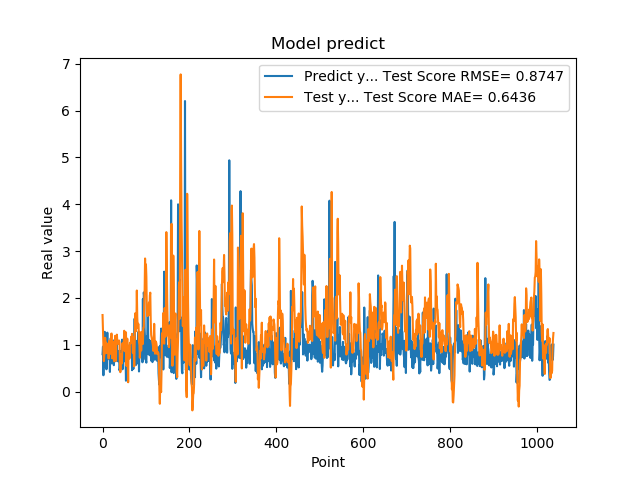

The table this chart was drawn from, first rows:
7.976629734039306641e-01, 1.634241088778842332e+00
9.608020186424257592e-01, 1.306569758179660701e+00
3.470349907875061035e-01, 9.767305232536259707e-01
9.546210169792177513e-01, 6.501783564360572587e-01
5.251880288124084473e-01, 7.956927859275638726e-01
1.275226235389709695e+00, 8.052528011486645987e-01
8.723750114440917969e-01, 1.147183652926091701e+00
7.321749925613403320e-01, 8.508276719991784143e-01
7.640249729156494141e-01, 1.045133662588799695e+00
4.752210080623626154e-01, 8.245833472250937435e-01
7.414129972457885742e-01, 8.783082484605502227e-01
1.258002042770385520e+00, 8.300959643217028505e-01
7.274609804153442383e-01, 1.021904585808676602e+00
7.892770171165466309e-01, 9.594791480078860291e-01
6.914690136909484863e-01, 7.045661175079744876e-01
7.093830108642578125e-01, 8.891943975934148980e-01
1.014547944068908691e+00, 1.089177315803391943e+00
4.182830154895783026e-01, 1.009111534800322341e+00
1.002280950546264648e+00, 8.049541074858236334e-01
1.143296003341674805e+00, 9.042699437066455959e-01
6.746559739112854004e-01, 1.234768494470681155e+00
6.009536385536193848e-01, 1.238808416446684157e+00
6.538079977035522461e-01, 7.112709426766358201e-01
7.814120054244995117e-01, 1.006540391865093920e+00
8.469259738922119141e-01, 1.068549163055284357e+00
6.482390165328979492e-01, 9.336675775404421618e-01
5.623700022697448730e-01, 6.824240996265601433e-01
1.099647998809814453e+00, 6.472352345513231464e-01
9.541710019111632191e-01, 9.338141287947766545e-01
6.694499850273132324e-01, 1.190058892598807372e+00
6.464660167694091797e-01, 7.827001855529930330e-01
8.223180174827575684e-01, 6.575870285283721417e-01
8.300920128822326660e-01, 1.150994589236805421e+00
1.067314028739929199e+00, 1.215092571385366194e+00
6.827279925346374512e-01, 1.075291314752118366e+00
6.464239954948425293e-01, 1.070519077334345814e+00
6.881093978881835938e-01, 1.016559805025536889e+00
6.500350236892700195e-01, 1.050204413668300418e+00
8.693690299987792969e-01, 1.091380284607762041e+00
4.518609941005706787e-01, 1.064754705170078530e+00
4.952389895915984552e-01, 6.399597649629474860e-01
6.850870251655578613e-01, 4.127663302951424251e-01
8.653740286827087402e-01, 5.296657816719668732e-01
7.400469779968261719e-01, 7.974400585395526875e-01
8.204330205917358398e-01, 5.959068051040325997e-01
1.108605027198791504e+00, 7.458397340517629592e-01
4.751499891281127930e-01, 1.031756324982838535e+00
9.457899928092955433e-01, 8.948401924883562231e-01
7.877500057220458984e-01, 8.899288848044709654e-01
9.367713332176208496e-01, 1.038779083856328889e+00
6.470239758491516113e-01, 1.298189212194422959e+00
1.029777050018310325e+00, 8.619771891121262852e-01
9.328820109367371716e-01, 1.217579575080424803e+00
7.528370022773742676e-01, 1.242918172415051092e+00
2.307340055704117099e-01, 1.265298391678817636e+00
8.772729635238647461e-01, 5.478063284312266745e-01
7.876309752464294434e-01, 9.085292135170791594e-01
3.992269933223724365e-01, 1.129519601917258642e+00
9.923512339591979980e-01, 6.177021476630760732e-01
7.200859785079956055e-01, 1.979027271936739940e-01
7.269890308380126953e-01, 8.713501291465463039e-01
... 979 more rows
